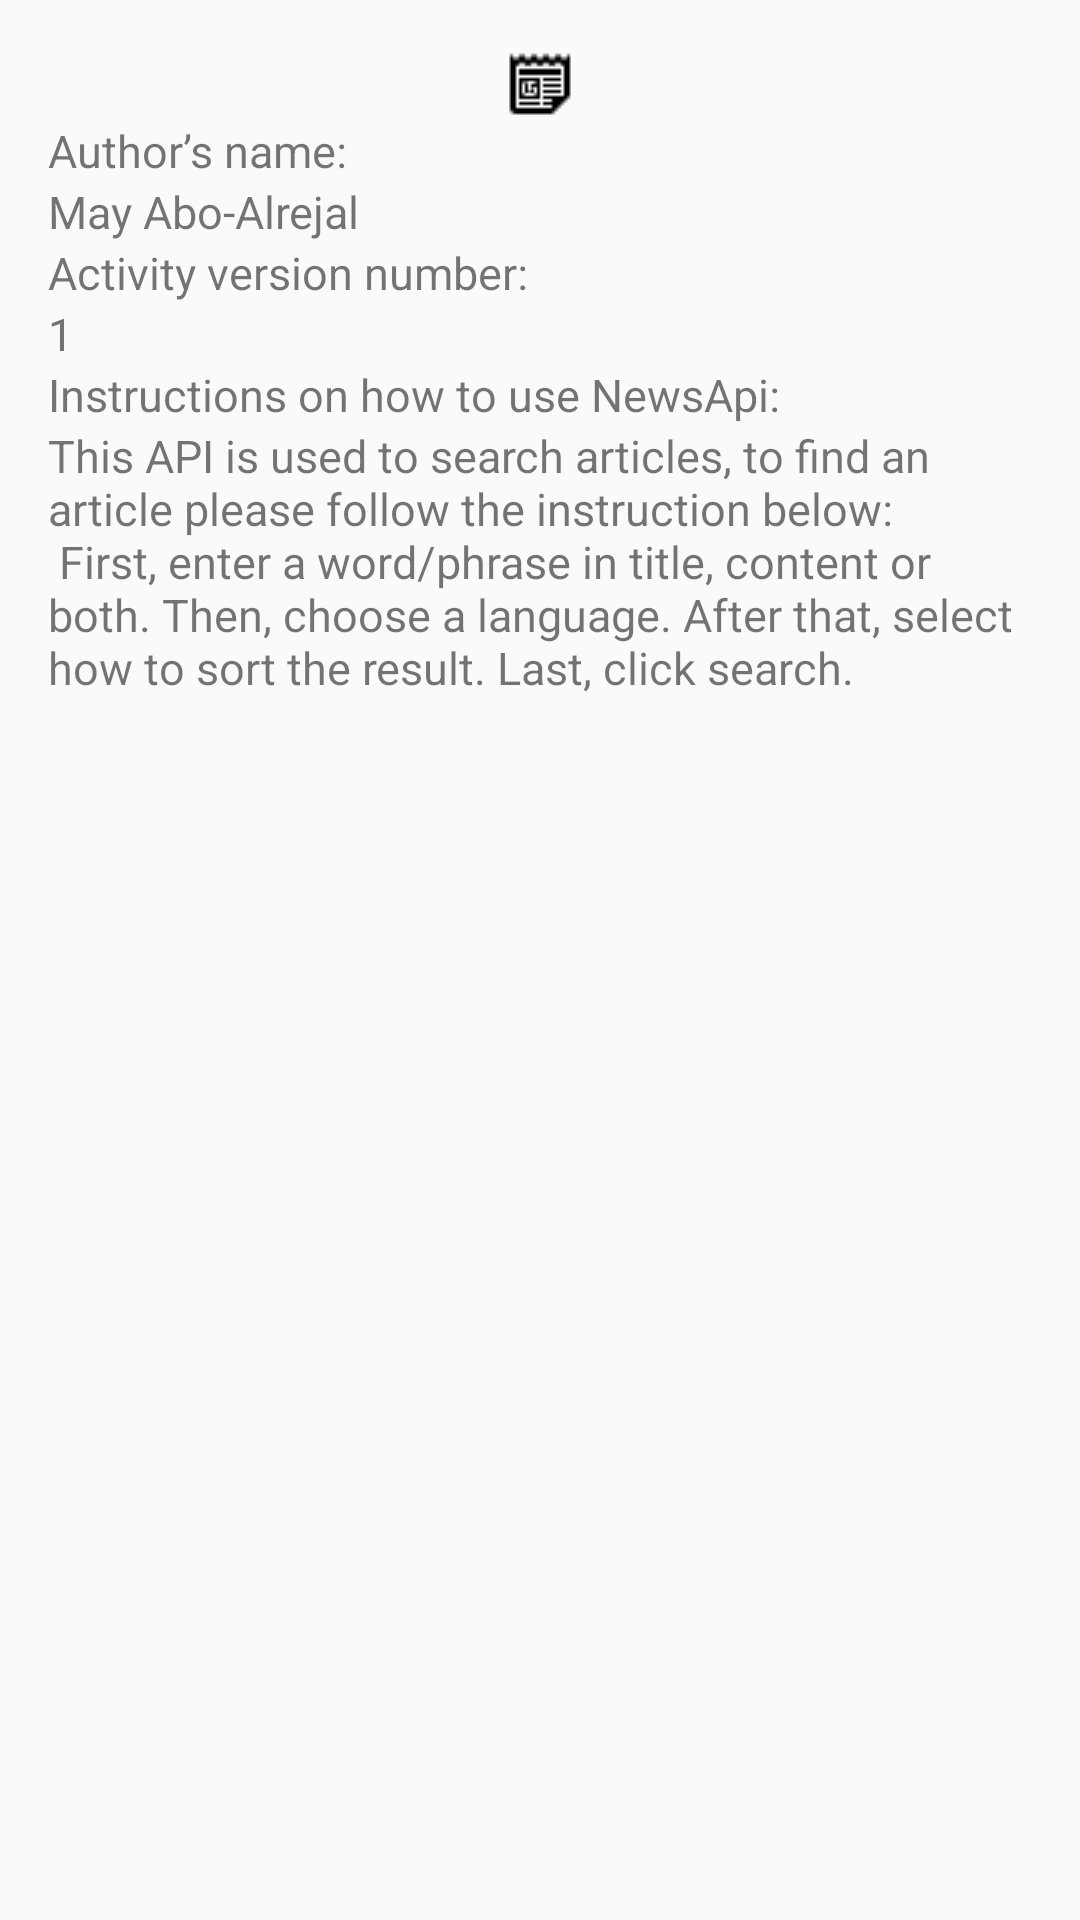

This screen was rendered from an Android layout file. Write that file and the resources it references.
<!-- AndroidManifest.xml: application theme AppTheme -->
<!-- res/layout/news_help_builder.xml -->
<?xml version="1.0" encoding="utf-8"?>
<LinearLayout xmlns:android="http://schemas.android.com/apk/res/android"
    xmlns:app="http://schemas.android.com/apk/res-auto"
    android:orientation="vertical"
    android:layout_width="match_parent"
    android:layout_height="match_parent"
    android:paddingLeft="16dp"
    android:paddingRight="16dp"
    android:paddingTop="16dp"
    android:paddingBottom="16dp">

    <ImageView
        android:id="@+id/imageView"
        android:layout_width="match_parent"
        android:layout_height="wrap_content"
        android:contentDescription="@string/newsIcon"
        app:srcCompat="@drawable/news" />

    <TextView
        android:id="@+id/authorNewsName"
        android:layout_width="match_parent"
        android:layout_height="wrap_content"
        android:textSize="@dimen/textSize"
        android:text="@string/authorNewsName" />
    <TextView
        android:id="@+id/may"
        android:layout_width="match_parent"
        android:layout_height="wrap_content"
        android:textSize="@dimen/textSize"
        android:text="@string/authorNewsNameText" />
    <TextView
        android:id="@+id/newsVersion"
        android:layout_width="match_parent"
        android:layout_height="wrap_content"
        android:textSize="@dimen/textSize"
        android:text="@string/newsVersion" />
    <TextView
        android:id="@+id/newsVersionText"
        android:layout_width="match_parent"
        android:layout_height="wrap_content"
        android:textSize="@dimen/textSize"
        android:text="@string/newsVersionText" />
    <TextView
        android:id="@+id/newsInstructions"
        android:layout_width="match_parent"
        android:layout_height="wrap_content"
        android:textSize="@dimen/textSize"
        android:text="@string/newsInstructions" />
    <TextView
        android:id="@+id/newsInstructionsText"
        android:layout_width="match_parent"
        android:layout_height="wrap_content"
        android:textSize="@dimen/textSize"
        android:text="@string/newsInstructionsText" />


</LinearLayout>
<!-- resources referenced by this layout -->
<resources>
  <dimen name="textSize">15dp</dimen>
  <!-- drawable news: png bitmap (drawable, 295 bytes) -->
  <string name="authorNewsName">Author’s name: </string>
  <string name="authorNewsNameText">May Abo-Alrejal</string>
  <string name="newsIcon">News Headlines search</string>
  <string name="newsInstructions">Instructions on how to use NewsApi: </string>
  <string name="newsInstructionsText">This API is used to search articles, to find an article please follow the instruction below:\n
  First, enter a word/phrase in title, content or both. Then, choose a language. After that, select how to sort the result. Last, click search.</string>
  <string name="newsVersion">Activity version number: </string>
  <string name="newsVersionText">1</string>
  <style name="AppTheme" parent="Theme.AppCompat.Light.DarkActionBar">
          
          <item name="colorPrimary">@color/colorPrimary</item>
          <item name="colorPrimaryDark">@color/colorPrimaryDark</item>
          <item name="colorAccent">@color/colorAccent</item>
          <item name="windowActionBar">false</item>
          <item name="windowNoTitle">true</item>
      </style>
  <color name="colorPrimary">#4285F4</color>
  <color name="colorPrimaryDark">#0059c1</color>
  <color name="colorAccent">#F4B400</color>
</resources>
